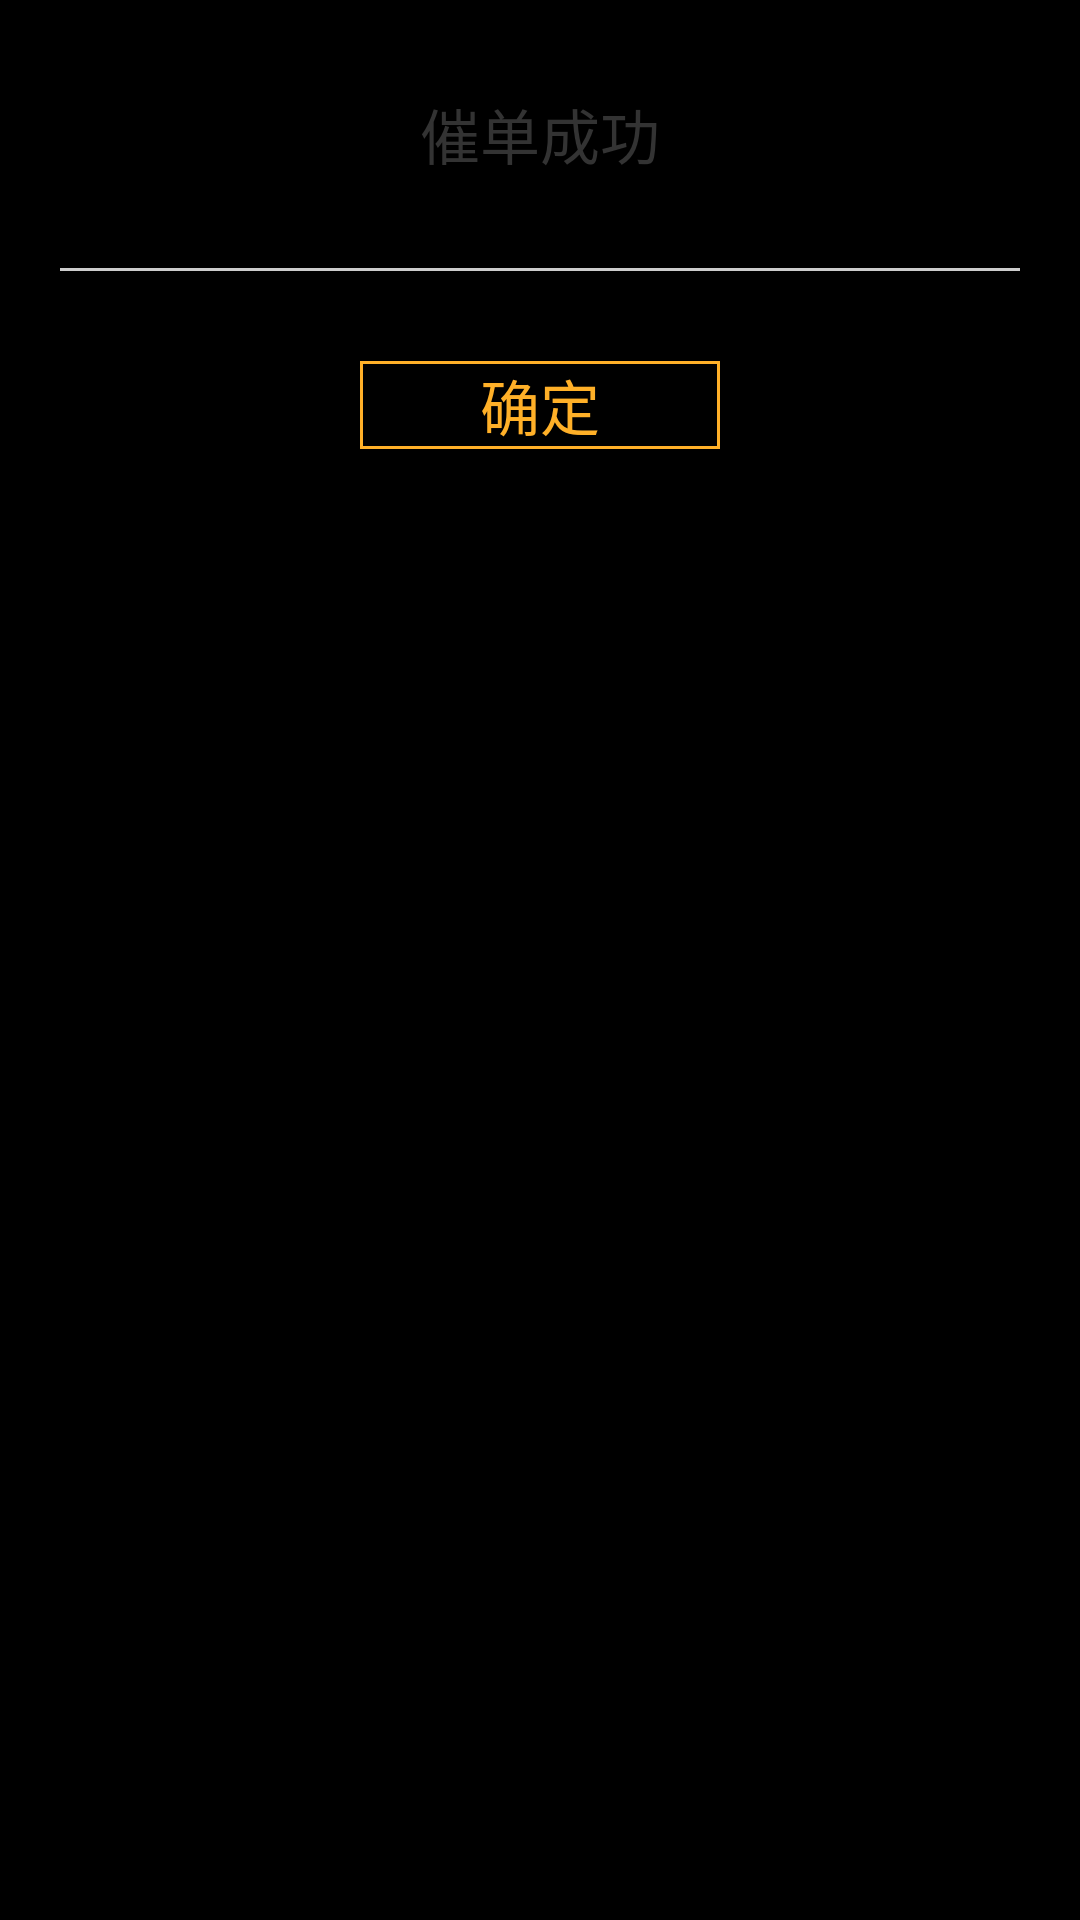

This screen was rendered from an Android layout file. Write that file and the resources it references.
<!-- AndroidManifest.xml: application theme AppTheme -->
<!-- res/layout/dialog_hurryup.xml -->
<?xml version="1.0" encoding="utf-8"?>
<LinearLayout xmlns:android="http://schemas.android.com/apk/res/android"
    android:layout_width="match_parent"
    android:layout_height="match_parent"
    android:orientation="vertical">
    
    <TextView 
        android:id="@+id/dialog_text"
        android:layout_width="match_parent"
        android:layout_height="wrap_content"
        android:gravity="center"
        android:text="催单成功"
        android:layout_marginTop="30dp"
        android:textSize="20sp"
        android:textColor="@color/tct_black"
        />
    <View 
        android:layout_marginLeft="20dp"
        android:layout_marginRight="20dp"
        android:layout_width="match_parent"
        android:layout_height="1dp"
        android:background="@color/tct_lightgray_text"
        android:layout_marginTop="30dp"
        />
    <RelativeLayout 
        android:layout_width="match_parent"
        android:layout_height="wrap_content"
        android:paddingLeft="20dp"
        android:paddingRight="20dp"
        android:paddingBottom="20dp"
        android:layout_marginTop="30dp"
        >
        <Button 
            android:id="@+id/ok"
            android:layout_width="wrap_content"
            android:layout_height="wrap_content"
            android:textSize="20sp"
            android:textColor="@color/tct_yellow"
            android:background="@drawable/rectangle_yellow"
            android:paddingLeft="40dp"
            android:paddingRight="40dp"
            android:text="确定"
            android:layout_centerHorizontal="true"
            />
    </RelativeLayout>


</LinearLayout>
<!-- resources referenced by this layout -->
<resources>
  <color name="tct_black">#333333</color>
  <color name="tct_lightgray_text">#cccccc</color>
  <color name="tct_yellow">#ffb028</color>
  <!-- drawable rectangle_yellow (drawable) -->
  <?xml version="1.0" encoding="utf-8"?>
  <shape xmlns:android="http://schemas.android.com/apk/res/android" >
      
          <stroke
                  android:width="1dp"
                  android:color="@color/tct_yellow" />
          
          <corners
                  android:topLeftRadius="0dip"
                  android:topRightRadius="0dip"
                  android:bottomLeftRadius="0dip"
                  android:bottomRightRadius="0dip" />
  </shape>
  <style name="AppTheme" parent="AppBaseTheme">
          
      </style>
  <style name="AppBaseTheme" parent="@android:style/Theme.NoTitleBar.Fullscreen">
          
      </style>
</resources>
